Photos from the image-classification dataset "Learning" in the GitHub repository Amram15/RadarTesting. Its 6 classes are: drinking, falling, picking up, sitting, standing, walking.

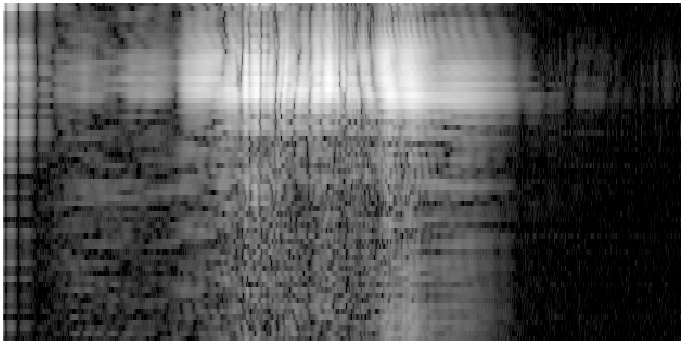
Label: sitting

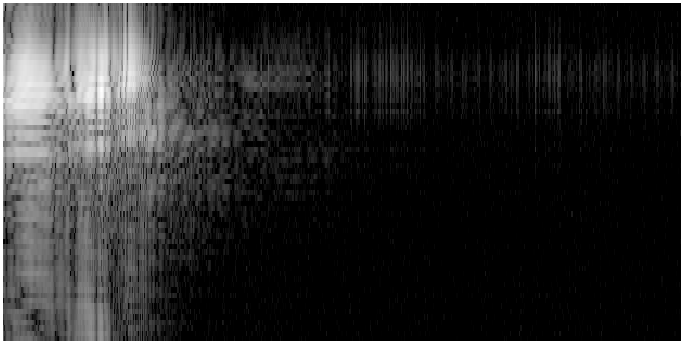
Label: falling

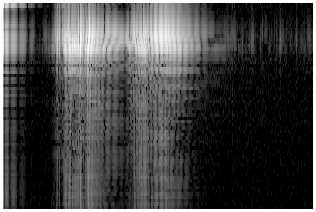
Label: drinking

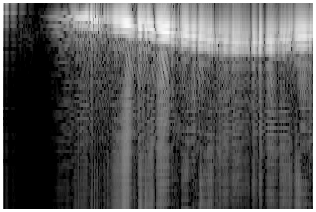
Label: walking

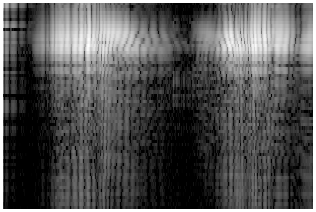
Label: picking up

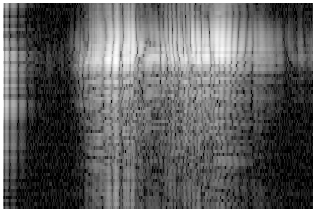
Label: standing
